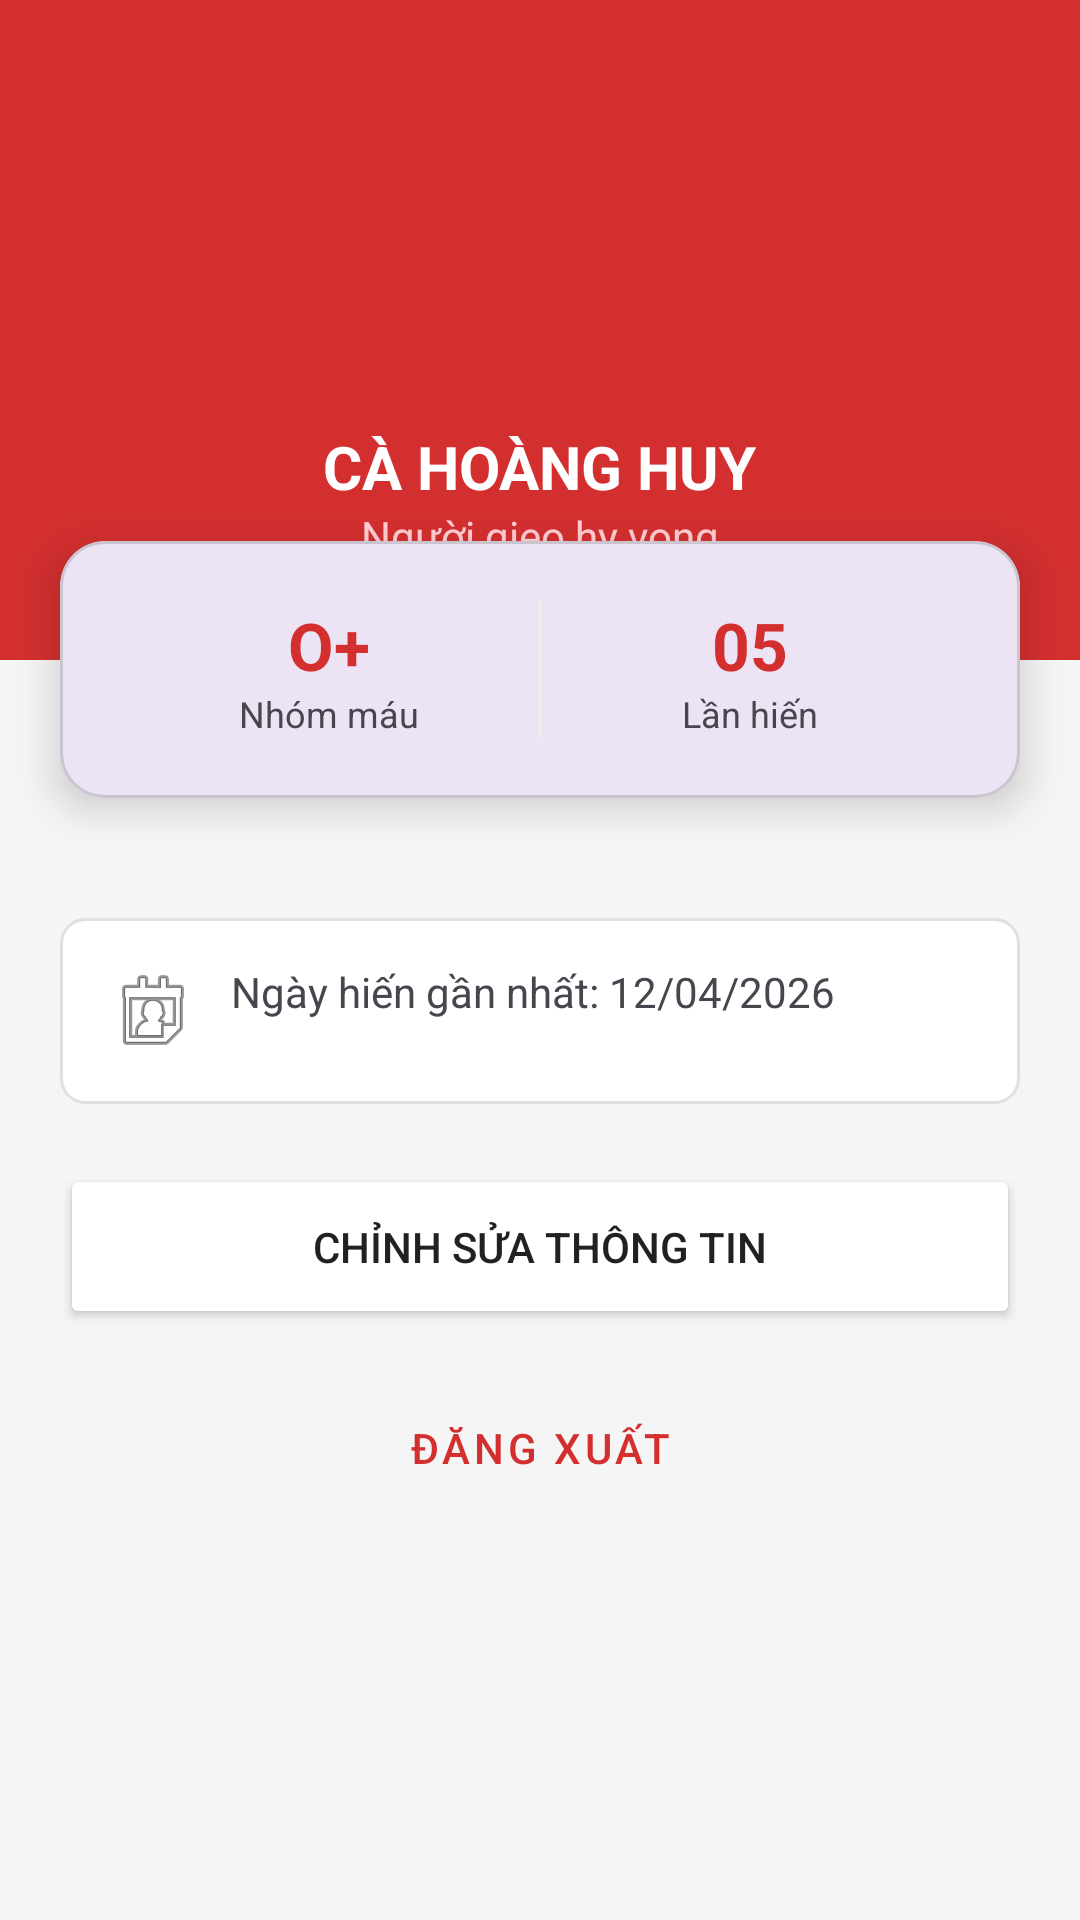

Write the Android layout XML for this screen, with the resource values it uses.
<!-- AndroidManifest.xml: application theme Theme.HienMau -->
<!-- res/layout/fragment_profile.xml -->
<?xml version="1.0" encoding="utf-8"?>
<LinearLayout xmlns:android="http://schemas.android.com/apk/res/android"
    xmlns:app="http://schemas.android.com/apk/res-auto"
    android:layout_width="match_parent"
    android:layout_height="match_parent"
    android:background="#F5F5F5"
    android:orientation="vertical">

    <RelativeLayout
        android:layout_width="match_parent"
        android:layout_height="220dp"
        android:background="#D32F2F"
        android:padding="20dp">

        <TextView
            android:id="@+id/tvAvatarProfile"
            android:layout_width="90dp"
            android:layout_height="90dp"
            android:layout_centerHorizontal="true"
            android:layout_marginTop="20dp"
            android:background="@drawable/bg_circle_avatar"
            android:gravity="center"
            android:text="H"
            android:textColor="#D32F2F"
            android:textSize="36sp"
            android:textStyle="bold" />

        <TextView
            android:id="@+id/tvProfileName"
            android:layout_width="wrap_content"
            android:layout_height="wrap_content"
            android:layout_below="@id/tvAvatarProfile"
            android:layout_centerHorizontal="true"
            android:layout_marginTop="12dp"
            android:text="CÀ HOÀNG HUY"
            android:textColor="#FFFFFF"
            android:textSize="20sp"
            android:textStyle="bold" />

        <TextView
            android:id="@+id/tvDanhHieu"
            android:layout_width="wrap_content"
            android:layout_height="wrap_content"
            android:layout_below="@id/tvProfileName"
            android:layout_centerHorizontal="true"
            android:text="Người gieo hy vọng"
            android:textColor="#FFCDD2"
            android:textSize="14sp" />
    </RelativeLayout>

    <com.google.android.material.card.MaterialCardView
        android:id="@+id/cardStatsDonor"
        android:layout_width="match_parent"
        android:layout_height="wrap_content"
        android:layout_marginHorizontal="20dp"
        android:layout_marginTop="-40dp"
        app:cardCornerRadius="15dp"
        app:cardElevation="8dp"
        android:visibility="visible">

        <LinearLayout
            android:layout_width="match_parent"
            android:layout_height="wrap_content"
            android:orientation="horizontal"
            android:padding="20dp">

            <LinearLayout
                android:layout_width="0dp"
                android:layout_height="wrap_content"
                android:layout_weight="1"
                android:gravity="center"
                android:orientation="vertical">
                <TextView
                    android:id="@+id/tvProfileNhomMau"
                    android:layout_width="wrap_content"
                    android:layout_height="wrap_content"
                    android:text="O+"
                    android:textColor="#D32F2F"
                    android:textSize="22sp"
                    android:textStyle="bold" />
                <TextView
                    android:layout_width="wrap_content"
                    android:layout_height="wrap_content"
                    android:text="Nhóm máu"
                    android:textSize="12sp" />
            </LinearLayout>

            <View android:layout_width="1dp" android:layout_height="match_parent" android:background="#EEEEEE" />

            <LinearLayout
                android:layout_width="0dp"
                android:layout_height="wrap_content"
                android:layout_weight="1"
                android:gravity="center"
                android:orientation="vertical">
                <TextView
                    android:id="@+id/tvSoLanHien"
                    android:layout_width="wrap_content"
                    android:layout_height="wrap_content"
                    android:text="05"
                    android:textColor="#D32F2F"
                    android:textSize="22sp"
                    android:textStyle="bold" />
                <TextView
                    android:layout_width="wrap_content"
                    android:layout_height="wrap_content"
                    android:text="Lần hiến"
                    android:textSize="12sp" />
            </LinearLayout>
        </LinearLayout>
    </com.google.android.material.card.MaterialCardView>

    <com.google.android.material.card.MaterialCardView
        android:id="@+id/cardStatsMedical"
        android:layout_width="match_parent"
        android:layout_height="wrap_content"
        android:layout_marginHorizontal="20dp"
        android:layout_marginTop="-40dp"
        app:cardCornerRadius="15dp"
        app:cardElevation="8dp"
        android:visibility="gone"> <LinearLayout
        android:layout_width="match_parent"
        android:layout_height="wrap_content"
        android:orientation="vertical"
        android:padding="20dp"
        android:gravity="center">

        <TextView
            android:id="@+id/tvMaSoThue"
            android:layout_width="wrap_content"
            android:layout_height="wrap_content"
            android:text="MST: 0101234567"
            android:textColor="#D32F2F"
            android:textSize="20sp"
            android:textStyle="bold" />

        <TextView
            android:layout_width="wrap_content"
            android:layout_height="wrap_content"
            android:text="Mã số thuế cơ sở y tế"
            android:textSize="12sp"
            android:layout_marginTop="4dp"/>
    </LinearLayout>
    </com.google.android.material.card.MaterialCardView>

    <LinearLayout
        android:layout_width="match_parent"
        android:layout_height="wrap_content"
        android:layout_marginTop="20dp"
        android:orientation="vertical"
        android:padding="20dp">

        <TextView
            android:id="@+id/tvNgayHienGanNhat"
            android:layout_width="match_parent"
            android:layout_height="wrap_content"
            android:background="@drawable/bg_edittext"
            android:padding="15dp"
            android:text="Ngày hiến gần nhất: 12/04/2026"
            android:drawableStart="@android:drawable/ic_menu_my_calendar"
            android:drawablePadding="10dp"
            android:layout_marginBottom="20dp"/>

        <Button
            android:id="@+id/btnVerifyBlood"
            android:layout_width="match_parent"
            android:layout_height="55dp"
            android:layout_marginTop="12dp"
            android:text="XÁC MINH NHÓM MÁU"
            android:backgroundTint="#FFFFFF"
            android:textColor="#212121"
            app:strokeColor="#E0E0E0"
            app:strokeWidth="1dp"
            android:visibility="gone" />

        <Button
            android:id="@+id/btnEditProfile"
            android:layout_width="match_parent"
            android:layout_height="55dp"
            android:text="CHỈNH SỬA THÔNG TIN"
            android:backgroundTint="#FFFFFF"
            android:textColor="#212121"
            app:strokeColor="#E0E0E0"
            app:strokeWidth="1dp"/>

        <Button
            android:id="@+id/btnLichSuHienMau"
            android:layout_width="match_parent"
            android:layout_height="55dp"
            android:layout_marginTop="12dp"
            android:text="LỊCH SỬ HIẾN MÁU"
            android:backgroundTint="#FFFFFF"
            android:textColor="#212121"
            app:strokeColor="#E0E0E0"
            app:strokeWidth="1dp"
            android:visibility="gone"/>

        <Button
            android:id="@+id/btnLogout"
            android:layout_width="match_parent"
            android:layout_height="55dp"
            android:layout_marginTop="12dp"
            android:text="ĐĂNG XUẤT"
            style="@style/Widget.MaterialComponents.Button.TextButton"
            android:textColor="#D32F2F"/>
    </LinearLayout>
</LinearLayout>
<!-- resources referenced by this layout -->
<resources>
  <!-- drawable bg_edittext (drawable) -->
  <?xml version="1.0" encoding="utf-8"?>
  <shape xmlns:android="http://schemas.android.com/apk/res/android">
      <solid android:color="#FFFFFF" />
  
      <stroke
          android:width="1dp"
          android:color="#E0E0E0" />
  
      <corners android:radius="8dp" />
  
  
      <padding
          android:bottom="8dp"
          android:left="12dp"
          android:right="12dp"
          android:top="8dp" />
  </shape>
  <style name="Theme.HienMau" parent="Base.Theme.HienMau" />
  <style name="Base.Theme.HienMau" parent="Theme.Material3.DayNight.NoActionBar">
          
          
      </style>
</resources>
